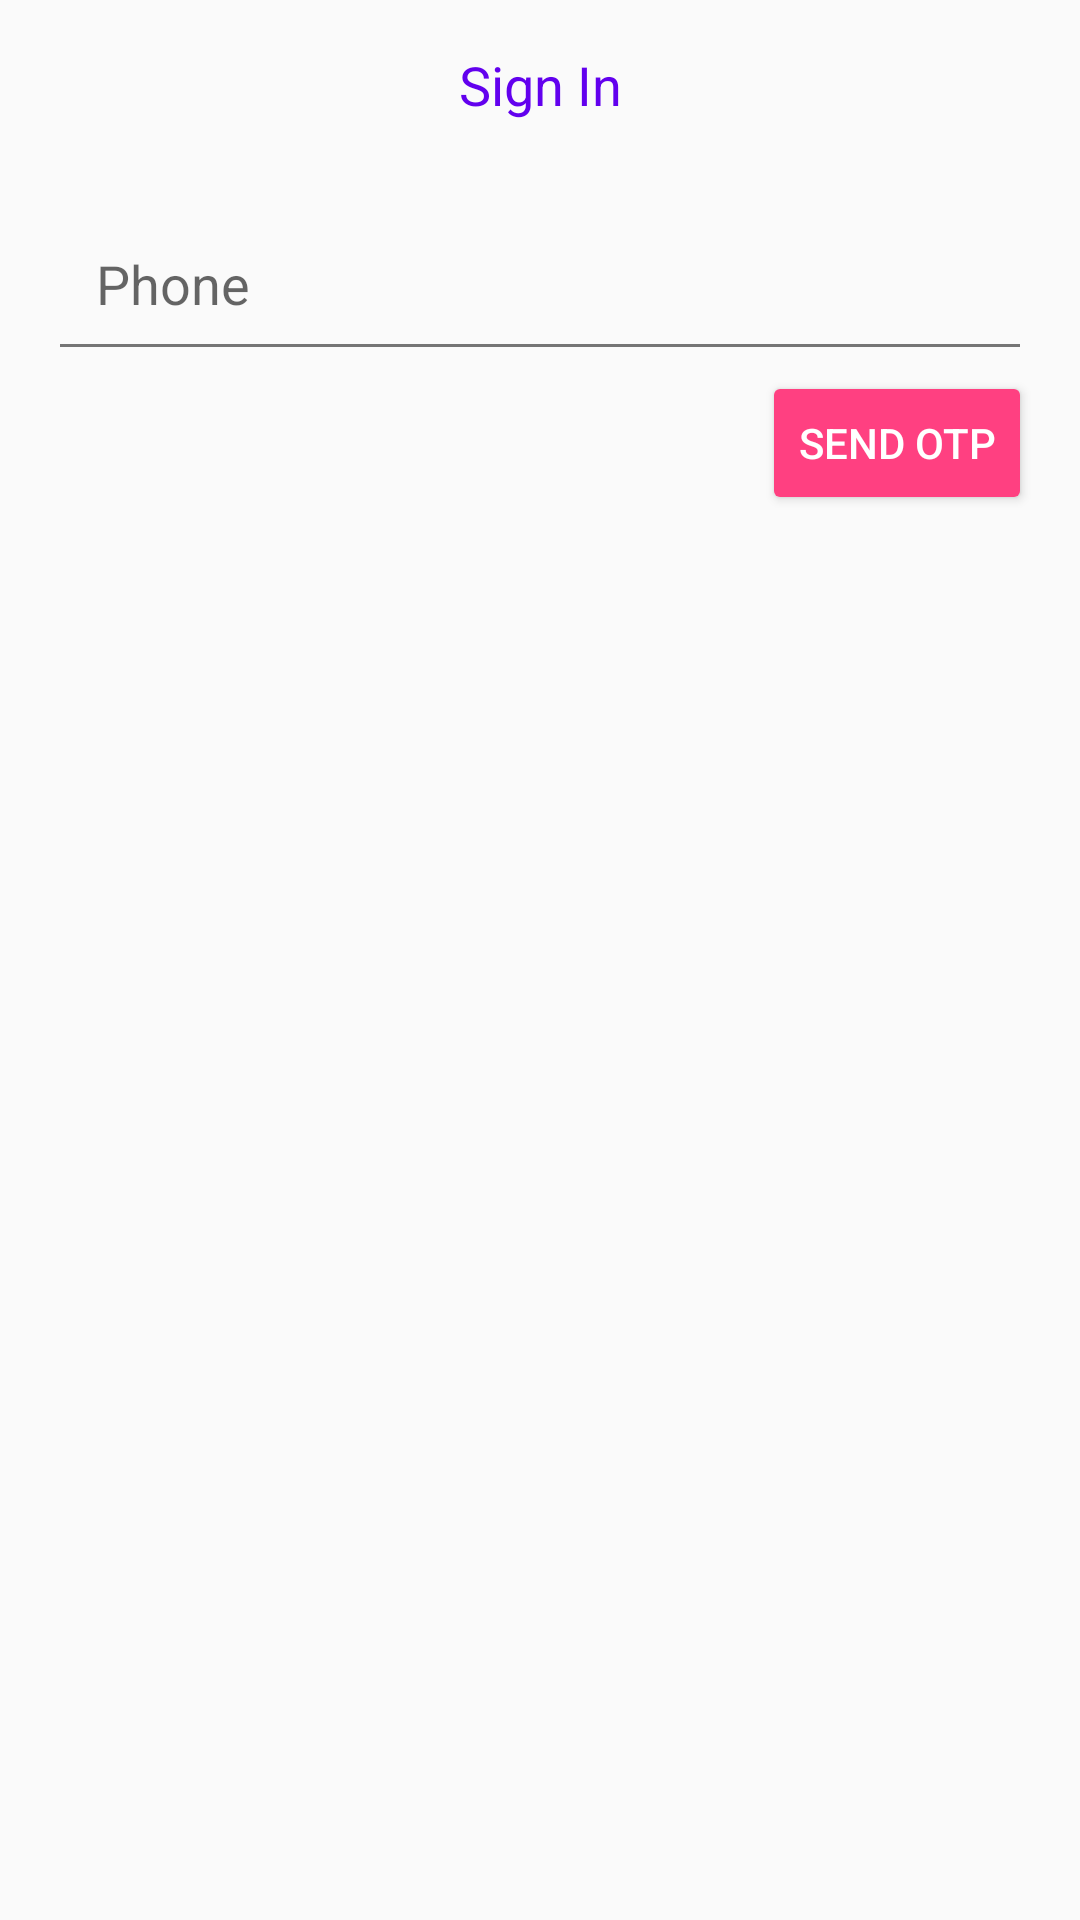

Android layout source for this screen:
<!-- AndroidManifest.xml: application theme AppTheme -->
<!-- res/layout/fragment_sign_in.xml -->
<?xml version="1.0" encoding="utf-8"?>
<LinearLayout xmlns:android="http://schemas.android.com/apk/res/android"
    xmlns:tools="http://schemas.android.com/tools"
    android:layout_width="match_parent"
    android:layout_height="match_parent"
    android:background="@drawable/login_fragment_background"
    android:orientation="vertical"
    tools:context=".auth.SignInFragment">

    <TextView
        android:id="@+id/signInTitleTV"
        android:layout_width="match_parent"
        android:layout_height="wrap_content"
        android:layout_marginTop="16dp"
        android:gravity="center"
        android:text="@string/sign_in"
        android:textColor="@color/design_default_color_primary"
        android:textSize="18sp" />

    <LinearLayout
        android:layout_width="match_parent"
        android:layout_height="wrap_content"
        android:layout_margin="16dp"
        android:orientation="vertical">

        <android.support.design.widget.TextInputLayout
            android:layout_width="match_parent"
            android:layout_height="wrap_content">

            <EditText
                android:padding="16dp"
                android:id="@+id/signInPhoneET"
                android:layout_width="match_parent"
                android:layout_height="wrap_content"
                android:hint="@string/phone"
                android:inputType="phone" />

        </android.support.design.widget.TextInputLayout>

        <Button
            android:id="@+id/loginVerifyBtn"
            style="@style/Base.Widget.AppCompat.Button.Colored"
            android:layout_width="wrap_content"
            android:layout_height="wrap_content"
            android:layout_gravity="end"
            android:text="@string/send_otp" />

    </LinearLayout>

</LinearLayout>
<!-- resources referenced by this layout -->
<resources>
  <string name="phone">Phone</string>
  <string name="send_otp">Send OTP</string>
  <string name="sign_in">Sign In</string>
  <style name="AppTheme" parent="Theme.AppCompat.Light.NoActionBar">
          
          <item name="colorPrimary">@color/colorPrimary</item>
          <item name="colorPrimaryDark">@color/colorPrimaryDark</item>
          <item name="colorAccent">@color/colorAccent</item>
          <item name="android:textColorSecondary">@color/secondaryText</item>
          <item name="drawerArrowStyle">@style/DrawerArrowStyle</item>
          <item name="android:windowLightStatusBar">true</item>
      </style>
  <color name="colorPrimary">#2196F3</color>
  <color name="colorPrimaryDark">#1976D2</color>
  <color name="colorAccent">#FF4081</color>
  <color name="secondaryText">#757575</color>
  <style name="DrawerArrowStyle" parent="Widget.AppCompat.DrawerArrowToggle">
          <item name="color">@color/secondaryText</item>
      </style>
</resources>
